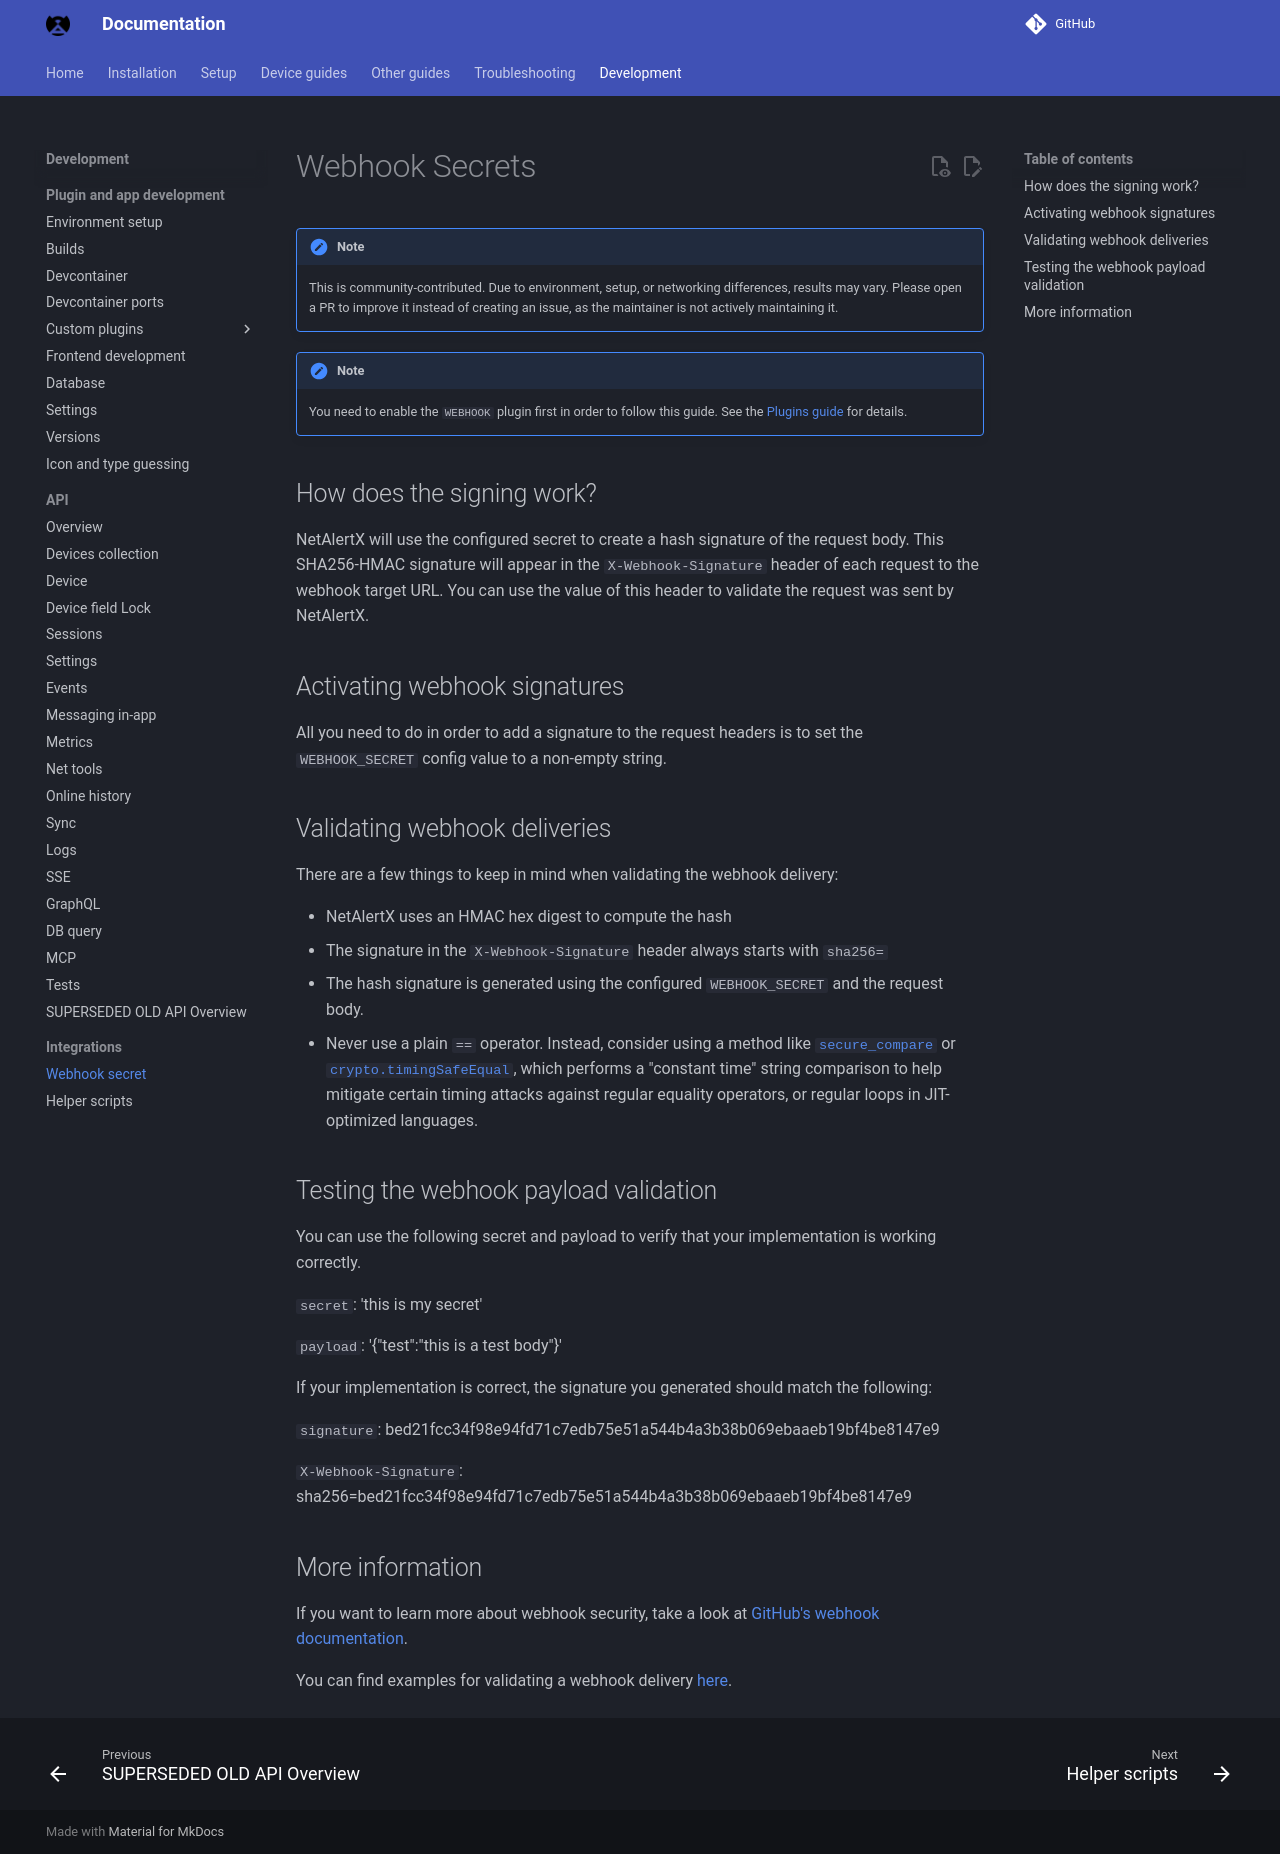

repository: bryanwills/NetAlertX · page: WEBHOOK_SECRET/index.html · generator: mkdocs

# Webhook Secrets

> [!NOTE]
> This is community-contributed. Due to environment, setup, or networking differences, results may vary. Please open a PR to improve it instead of creating an issue, as the maintainer is not actively maintaining it.


> [!NOTE]
> You need to enable the `WEBHOOK` plugin first in order to follow this guide. See the [Plugins guide](./PLUGINS_OVERVIEW.md) for details.

## How does the signing work?

NetAlertX will use the configured secret to create a hash signature of the request body. This SHA256-HMAC signature will appear in the `X-Webhook-Signature` header of each request to the webhook target URL. You can use the value of this header to validate the request was sent by NetAlertX.

## Activating webhook signatures

All you need to do in order to add a signature to the request headers is to set the `WEBHOOK_SECRET` config value to a non-empty string.

## Validating webhook deliveries

There are a few things to keep in mind when validating the webhook delivery:

- NetAlertX uses an HMAC hex digest to compute the hash
- The signature in the `X-Webhook-Signature` header always starts with `sha256=`
- The hash signature is generated using the configured `WEBHOOK_SECRET` and the request body.
- Never use a plain `==` operator. Instead, consider using a method like [`secure_compare`](https://www.rubydoc.info/gems/rack/Rack%2FUtils:secure_compare) or [`crypto.timingSafeEqual`](https://nodejs.org/api/crypto.html#cryptotimingsafeequala-b), which performs a "constant time" string comparison to help mitigate certain timing attacks against regular equality operators, or regular loops in JIT-optimized languages.

## Testing the webhook payload validation

You can use the following secret and payload to verify that your implementation is working correctly.

`secret`: 'this is my secret'

`payload`: '{"test":"this is a test body"}'

If your implementation is correct, the signature you generated should match the following:

`signature`: bed21fcc34f98e94fd71c7edb75e51a544b4a3b38b069ebaaeb19bf4be8147e9

`X-Webhook-Signature`: sha256=bed21fcc34f98e94fd71c7edb75e51a544b4a3b38b069ebaaeb19bf4be8147e9

## More information

If you want to learn more about webhook security, take a look at [GitHub's webhook documentation](https://docs.github.com/en/webhooks/about-webhooks).

You can find examples for validating a webhook delivery [here](https://docs.github.com/en/webhooks/using-webhooks/validating-webhook-deliveries#examples).
